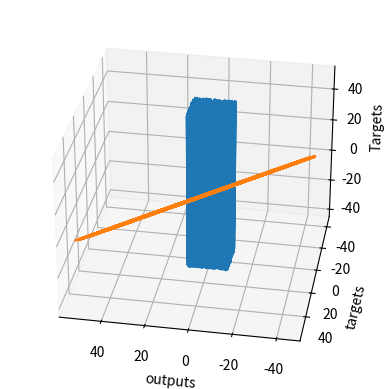

Write the Python code that produced this figure.
# We must always import the relevant libraries for our problem at hand. NumPy is a must for this example.
import numpy as np

# matplotlib and mpl_toolkits are not necessary. We employ them for the sole purpose of visualizing the results.  
import matplotlib.pyplot as plt
from mpl_toolkits.mplot3d import Axes3D

# First, we should declare a variable containing the size of the training set we want to generate.
observations = 1000

# We will work with two variables as inputs. You can think about them as x1 and x2 in our previous examples.
# We have picked x and z, since it is easier to differentiate them.
# We generate them randomly, drawing from an uniform distribution. There are 3 arguments of this method (low, high, size).
# The size of xs and zs is observations by 1. In this case: 1000 x 1.
xs = np.random.uniform(low=-10, high=10, size=(observations,1))
zs = np.random.uniform(-10, 10, (observations,1))

# Combine the two dimensions of the input into one input matrix. 
# This is the X matrix from the linear model y = x*w + b.
# column_stack is a Numpy method, which combines two vectors into a matrix. Alternatives are stack, dstack, hstack, etc.
inputs = np.column_stack((xs,zs))

# Check if the dimensions of the inputs are the same as the ones we defined in the linear model lectures. 
# They should be n x k, where n is the number of observations, and k is the number of variables, so 1000 x 2.
print (inputs.shape)

# We want to "make up" a function, use the ML methodology, and see if the algorithm has learned it.
# We add a small random noise to the function i.e. f(x,z) = 2x - 3z + 5 + <small noise>
noise = np.random.uniform(-1, 1, (observations,1))

# Produce the targets according to the f(x,z) = 2x - 3z + 5 + noise definition.
# In this way, we are basically saying: the weights should be 2 and -3, while the bias is 5.
targets = 2*xs - 3*zs + 5 + noise

# Check the shape of the targets just in case. It should be n x m, where m is the number of output variables, so 1000 x 1.
print (targets.shape)

# In order to use the 3D plot, the objects should have a certain shape, so we reshape the targets.
# The proper method to use is reshape and takes as arguments the dimensions in which we want to fit the object.
targets = targets.reshape(observations,)

# Plotting according to the conventional matplotlib.pyplot syntax

# Declare the figure
fig = plt.figure()

# A method allowing us to create the 3D plot
ax = fig.add_subplot(111, projection='3d')

# Choose the axes.
ax.plot(xs, zs, targets)

# Set labels
ax.set_xlabel('xs')
ax.set_ylabel('zs')
ax.set_zlabel('Targets')

# You can fiddle with the azim parameter to plot the data from different angles. Just change the value of azim=100
# to azim = 0 ; azim = 200, or whatever. Check and see what happens.
ax.view_init(azim=100)

# So far we were just describing the plot. This method actually shows the plot. 
plt.show()

# We reshape the targets back to the shape that they were in before plotting.
# This reshaping is a side-effect of the 3D plot. Sorry for that.
targets = targets.reshape(observations,1)

# We will initialize the weights and biases randomly in some small initial range.
# init_range is the variable that will measure that.
# You can play around with the initial range, but we don't really encourage you to do so.
# High initial ranges may prevent the machine learning algorithm from learning.
init_range = 0.1

# Weights are of size k x m, where k is the number of input variables and m is the number of output variables
# In our case, the weights matrix is 2x1 since there are 2 inputs (x and z) and one output (y)
weights = np.random.uniform(low=-init_range, high=init_range, size=(2, 1))

# Biases are of size 1 since there is only 1 output. The bias is a scalar.
biases = np.random.uniform(low=-init_range, high=init_range, size=1)

#Print the weights to get a sense of how they were initialized.
print (weights)
print (biases)

# Set some small learning rate (denoted eta in the lecture). 
# 0.02 is going to work quite well for our example. Once again, you can play around with it.
# It is HIGHLY recommended that you play around with it.
learning_rate = 0.02

# We iterate over our training dataset 100 times. That works well with a learning rate of 0.02.
# The proper number of iterations is something we will talk about later on, but generally
# a lower learning rate would need more iterations, while a higher learning rate would need less iterations
# keep in mind that a high learning rate may cause the loss to diverge to infinity, instead of converge to 0.
for i in range (100):
    
    # This is the linear model: y = xw + b equation
    outputs = np.dot(inputs,weights) + biases
    # The deltas are the differences between the outputs and the targets
    # Note that deltas here is a vector 1000 x 1
    deltas = outputs - targets
        
    # We are considering the L2-norm loss, but divided by 2, so it is consistent with the lectures.
    # Moreover, we further divide it by the number of observations.
    # This is simple rescaling by a constant. We explained that this doesn't change the optimization logic,
    # as any function holding the basic property of being lower for better results, and higher for worse results
    # can be a loss function.
    loss = np.sum(deltas ** 2) / 2 / observations
    
    # We print the loss function value at each step so we can observe whether it is decreasing as desired.
    print (loss)
    
    # Another small trick is to scale the deltas the same way as the loss function
    # In this way our learning rate is independent of the number of samples (observations).
    # Again, this doesn't change anything in principle, it simply makes it easier to pick a single learning rate
    # that can remain the same if we change the number of training samples (observations).
    # You can try solving the problem without rescaling to see how that works for you.
    deltas_scaled = deltas / observations
    
    # Finally, we must apply the gradient descent update rules from the relevant lecture.
    # The weights are 2x1, learning rate is 1x1 (scalar), inputs are 1000x2, and deltas_scaled are 1000x1
    # We must transpose the inputs so that we get an allowed operation.
    weights = weights - learning_rate * np.dot(inputs.T,deltas_scaled)
    biases = biases - learning_rate * np.sum(deltas_scaled)
    
    # The weights are updated in a linear algebraic way (a matrix minus another matrix)
    # The biases, however, are just a single number here, so we must transform the deltas into a scalar.
    # The two lines are both consistent with the gradient descent methodology. 

# We print the weights and the biases, so we can see if they have converged to what we wanted.
# When declared the targets, following the f(x,z), we knew the weights should be 2 and -3, while the bias: 5.
print (weights, biases)

# Note that they may be convergING. So more iterations are needed.

# We print the outputs and the targets in order to see if they have a linear relationship.
# Again, that's not needed. Moreover, in later lectures, that would not even be possible.
plt.plot(outputs,targets)
plt.xlabel('outputs')
plt.ylabel('targets')
plt.show()